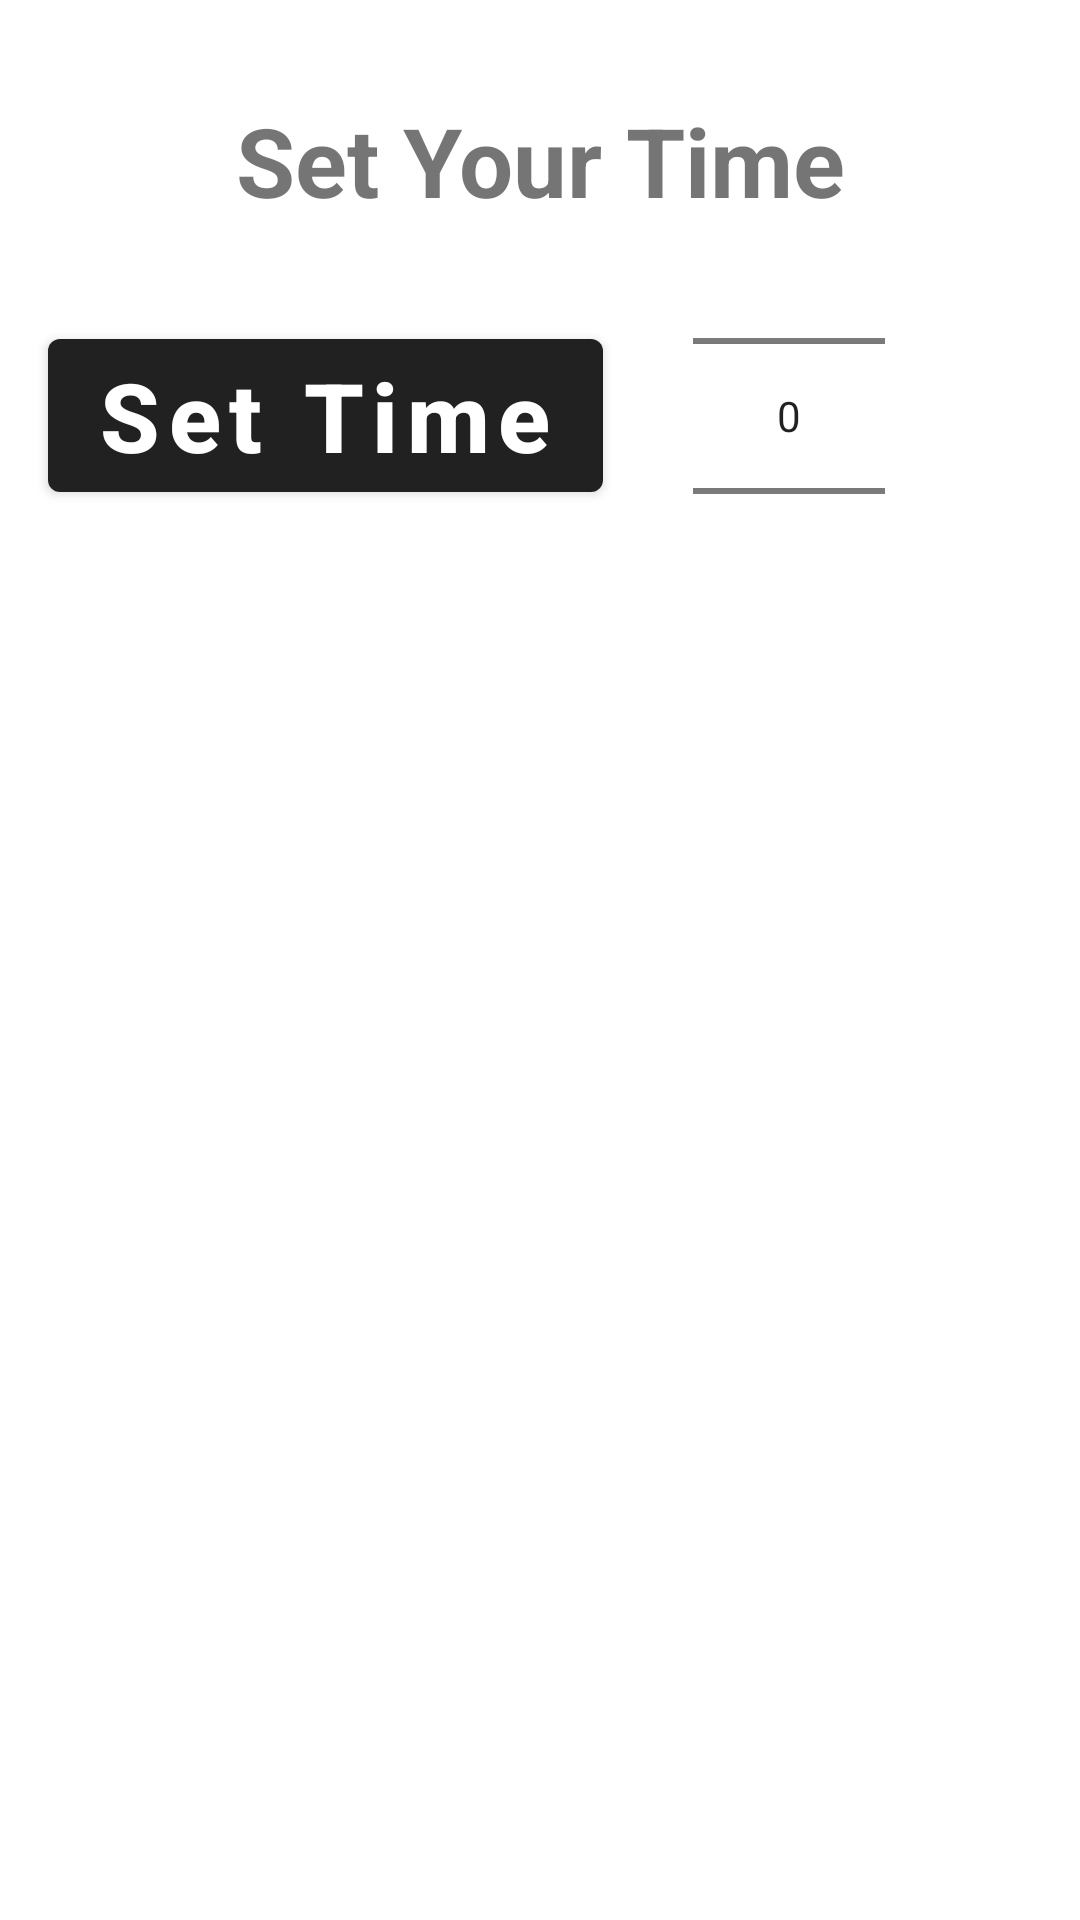

Android layout source for this screen:
<!-- AndroidManifest.xml: application theme Theme.MyStopwatch -->
<!-- res/layout/dialog.xml -->
<?xml version="1.0" encoding="utf-8"?>
<androidx.constraintlayout.widget.ConstraintLayout xmlns:android="http://schemas.android.com/apk/res/android"
    xmlns:app="http://schemas.android.com/apk/res-auto"
    android:layout_width="match_parent"
    android:layout_height="match_parent">

    <TextView
        android:id="@+id/setYourTimeTV"
        android:layout_width="wrap_content"
        android:layout_height="wrap_content"
        android:layout_marginTop="32dp"
        android:text="@string/set_your_time"
        android:textSize="32sp"
        android:textStyle="bold"
        app:layout_constraintEnd_toEndOf="parent"
        app:layout_constraintStart_toStartOf="parent"
        app:layout_constraintTop_toTopOf="parent" />

    <Button
        android:id="@+id/setTimeBtn"
        android:layout_width="wrap_content"
        android:layout_height="wrap_content"
        android:layout_marginStart="16dp"
        android:layout_marginTop="32dp"
        android:text="@string/set_time"
        android:textAllCaps="false"
        android:textSize="32sp"
        android:textStyle="bold"
        app:layout_constraintStart_toStartOf="parent"
        app:layout_constraintTop_toBottomOf="@+id/setYourTimeTV" />

    <NumberPicker
        android:id="@+id/numberPicker"
        android:layout_width="wrap_content"
        android:layout_height="wrap_content"
        android:layout_marginStart="30dp"
        app:layout_constraintBottom_toBottomOf="@+id/setTimeBtn"
        app:layout_constraintStart_toEndOf="@+id/setTimeBtn"
        app:layout_constraintTop_toTopOf="@+id/setTimeBtn" />

</androidx.constraintlayout.widget.ConstraintLayout>
<!-- resources referenced by this layout -->
<resources>
  <string name="set_time">Set Time</string>
  <string name="set_your_time">Set Your Time</string>
  <style name="Theme.MyStopwatch" parent="Theme.MaterialComponents.DayNight.DarkActionBar">
          <item name="android:windowFullscreen">true</item>
      </style>
</resources>
